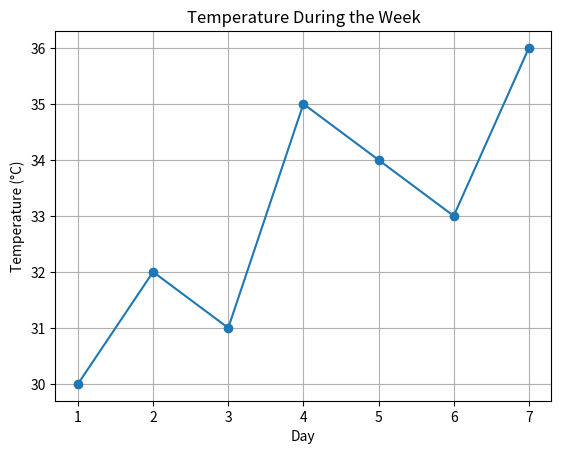

Here is the Python script that generated this plot:
import matplotlib.pyplot as plt

days = [1, 2, 3, 4, 5, 6, 7]
temperatures = [30, 32, 31, 35, 34, 33, 36]

plt.plot(days, temperatures, marker="o")

plt.title("Temperature During the Week")
plt.xlabel("Day")
plt.ylabel("Temperature (°C)")
plt.xticks(days)
plt.grid(True)

plt.show()
